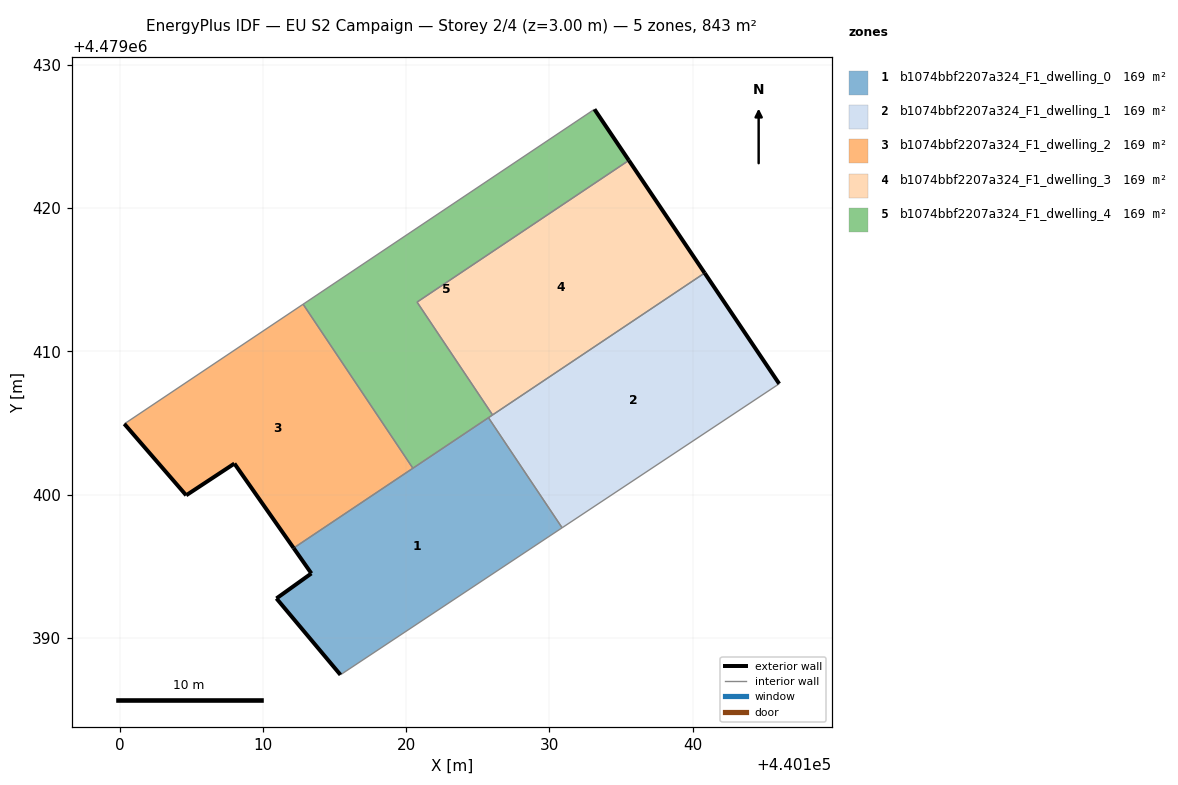
=== STOREY PLAN SPEC (per zone: floor XY polygon, exterior-wall plan segments, windows/doors) ===
zone 1: b1074bbf2207a324_F1_dwelling_0  (168.7 m²)
  floor: (440130.88, 4479397.69) (440125.74, 4479405.38) (440112.14, 4479396.28) (440113.38, 4479394.51) (440110.94, 4479392.76) (440115.41, 4479387.43)
  exterior wall: (440110.94, 4479392.76) – (440113.38, 4479394.51)  [3.0 m]
  exterior wall: (440113.38, 4479394.51) – (440112.14, 4479396.28)  [2.2 m]
  exterior wall: (440115.41, 4479387.43) – (440110.94, 4479392.76)  [7.0 m]
  interior walls: 4
zone 2: b1074bbf2207a324_F1_dwelling_1  (168.7 m²)
  floor: (440146.03, 4479407.74) (440140.83, 4479415.48) (440125.74, 4479405.38) (440130.88, 4479397.69)
  exterior wall: (440140.83, 4479415.48) – (440146.03, 4479407.74)  [9.3 m]
  interior walls: 4
zone 3: b1074bbf2207a324_F1_dwelling_2  (168.7 m²)
  floor: (440120.47, 4479401.85) (440112.80, 4479413.30) (440100.32, 4479404.95) (440104.64, 4479399.96) (440108.01, 4479402.17) (440112.14, 4479396.28)
  exterior wall: (440108.01, 4479402.17) – (440104.64, 4479399.96)  [4.0 m]
  exterior wall: (440104.64, 4479399.96) – (440100.32, 4479404.95)  [6.6 m]
  exterior wall: (440112.14, 4479396.28) – (440108.01, 4479402.17)  [7.2 m]
  interior walls: 3
zone 4: b1074bbf2207a324_F1_dwelling_3  (168.7 m²)
  floor: (440140.83, 4479415.48) (440135.54, 4479423.34) (440120.76, 4479413.45) (440126.03, 4479405.57)
  exterior wall: (440135.54, 4479423.34) – (440140.83, 4479415.48)  [9.5 m]
  interior walls: 3
zone 5: b1074bbf2207a324_F1_dwelling_4  (168.7 m²)
  floor: (440126.03, 4479405.57) (440120.76, 4479413.45) (440135.54, 4479423.34) (440133.14, 4479426.91) (440112.80, 4479413.30) (440120.47, 4479401.85)
  exterior wall: (440133.14, 4479426.91) – (440135.54, 4479423.34)  [4.3 m]
  interior walls: 6

=== DERIVED (storey summary) ===
Building: EU S2 Campaign
Storey: 2 of 4  (floor level z = 3.00 m)
Storey gross floor area: 843.5 m²
Zones on this storey: 5
  - b1074bbf2207a324_F1_dwelling_0: floor 168.7 m²; exterior wall 12.1 m (36.3 m²); WWR 0.0%
  - b1074bbf2207a324_F1_dwelling_1: floor 168.7 m²; exterior wall 9.3 m (28.0 m²); WWR 0.0%
  - b1074bbf2207a324_F1_dwelling_2: floor 168.7 m²; exterior wall 17.8 m (53.5 m²); WWR 0.0%
  - b1074bbf2207a324_F1_dwelling_3: floor 168.7 m²; exterior wall 9.5 m (28.4 m²); WWR 0.0%
  - b1074bbf2207a324_F1_dwelling_4: floor 168.7 m²; exterior wall 4.3 m (12.9 m²); WWR 0.0%
Zone adjacency (shared interzone walls):
  - b1074bbf2207a324_F1_dwelling_0 ↔ b1074bbf2207a324_F1_dwelling_1
  - b1074bbf2207a324_F1_dwelling_0 ↔ b1074bbf2207a324_F1_dwelling_2
  - b1074bbf2207a324_F1_dwelling_0 ↔ b1074bbf2207a324_F1_dwelling_4
  - b1074bbf2207a324_F1_dwelling_1 ↔ b1074bbf2207a324_F1_dwelling_3
  - b1074bbf2207a324_F1_dwelling_1 ↔ b1074bbf2207a324_F1_dwelling_4
  - b1074bbf2207a324_F1_dwelling_2 ↔ b1074bbf2207a324_F1_dwelling_4
  - b1074bbf2207a324_F1_dwelling_3 ↔ b1074bbf2207a324_F1_dwelling_4